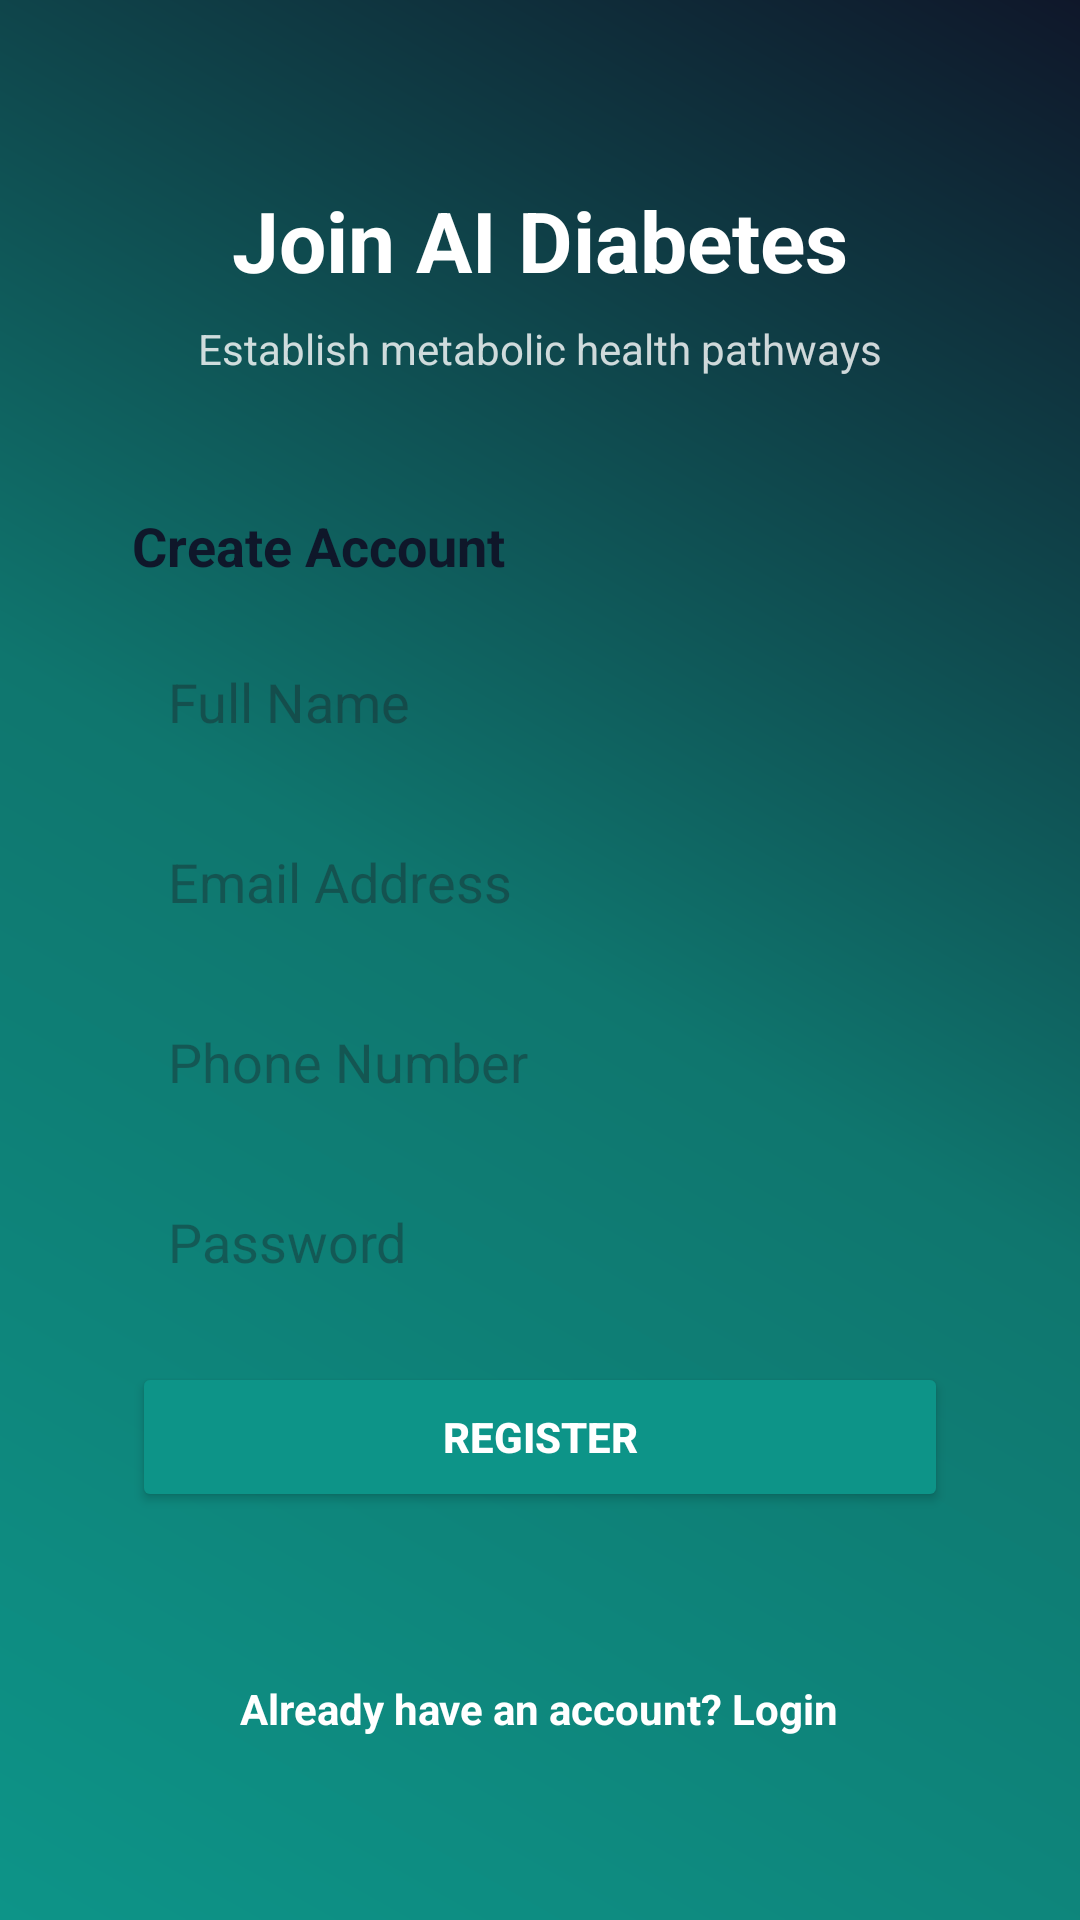

Android layout source for this screen:
<!-- AndroidManifest.xml: activity theme Theme.AIDiabetes -->
<!-- res/layout/activity_register.xml -->
<?xml version="1.0" encoding="utf-8"?>
<androidx.constraintlayout.widget.ConstraintLayout xmlns:android="http://schemas.android.com/apk/res/android"
    xmlns:app="http://schemas.android.com/apk/res-auto"
    android:layout_width="match_parent"
    android:layout_height="match_parent"
    android:background="@drawable/bg_gradient"
    android:padding="24dp">

    <ScrollView
        android:layout_width="match_parent"
        android:layout_height="wrap_content"
        app:layout_constraintTop_toTopOf="parent"
        app:layout_constraintBottom_toBottomOf="parent">

        <LinearLayout
            android:layout_width="match_parent"
            android:layout_height="wrap_content"
            android:orientation="vertical"
            android:gravity="center">

            <TextView
                android:layout_width="wrap_content"
                android:layout_height="wrap_content"
                android:text="Join AI Diabetes"
                android:textColor="@color/white"
                android:textSize="28sp"
                android:textStyle="bold"
                android:layout_marginBottom="8dp"/>

            <TextView
                android:layout_width="wrap_content"
                android:layout_height="wrap_content"
                android:text="Establish metabolic health pathways"
                android:textColor="@color/white"
                android:alpha="0.8"
                android:textSize="14sp"
                android:layout_marginBottom="24dp"/>

            <LinearLayout
                android:layout_width="match_parent"
                android:layout_height="wrap_content"
                android:orientation="vertical"
                android:background="@drawable/card_glass"
                android:padding="20dp"
                android:layout_marginBottom="24dp">

                <TextView
                    android:layout_width="wrap_content"
                    android:layout_height="wrap_content"
                    android:text="Create Account"
                    android:textColor="@color/text_dark"
                    android:textSize="18sp"
                    android:textStyle="bold"
                    android:layout_marginBottom="16dp"/>

                <EditText
                    android:id="@+id/et_name"
                    android:layout_width="match_parent"
                    android:layout_height="48dp"
                    android:hint="@string/hint_name"
                    android:inputType="textPersonName"
                    android:padding="12dp"
                    android:background="@drawable/card_glass"
                    android:textColor="@color/text_dark"
                    android:layout_marginBottom="12dp"/>

                <EditText
                    android:id="@+id/et_email"
                    android:layout_width="match_parent"
                    android:layout_height="48dp"
                    android:hint="@string/hint_email"
                    android:inputType="textEmailAddress"
                    android:padding="12dp"
                    android:background="@drawable/card_glass"
                    android:textColor="@color/text_dark"
                    android:layout_marginBottom="12dp"/>

                <EditText
                    android:id="@+id/et_phone"
                    android:layout_width="match_parent"
                    android:layout_height="48dp"
                    android:hint="@string/hint_phone"
                    android:inputType="phone"
                    android:padding="12dp"
                    android:background="@drawable/card_glass"
                    android:textColor="@color/text_dark"
                    android:layout_marginBottom="12dp"/>

                <EditText
                    android:id="@+id/et_password"
                    android:layout_width="match_parent"
                    android:layout_height="48dp"
                    android:hint="@string/hint_password"
                    android:inputType="textPassword"
                    android:padding="12dp"
                    android:background="@drawable/card_glass"
                    android:textColor="@color/text_dark"
                    android:layout_marginBottom="16dp"/>

                <Button
                    android:id="@+id/btn_register"
                    android:layout_width="match_parent"
                    android:layout_height="50dp"
                    android:text="@string/btn_register"
                    android:backgroundTint="@color/primary"
                    android:textColor="@color/white"
                    android:textStyle="bold"
                    android:layout_marginBottom="12dp"/>

                <ProgressBar
                    android:id="@+id/progress_bar"
                    android:layout_width="wrap_content"
                    android:layout_height="wrap_content"
                    android:layout_gravity="center"
                    android:visibility="gone"
                    android:indeterminateTint="@color/primary"/>

            </LinearLayout>

            <TextView
                android:id="@+id/tv_login_link"
                android:layout_width="wrap_content"
                android:layout_height="wrap_content"
                android:text="@string/prompt_has_account"
                android:textColor="@color/white"
                android:textSize="14sp"
                android:textStyle="bold"/>

        </LinearLayout>
    </ScrollView>

</androidx.constraintlayout.widget.ConstraintLayout>
<!-- resources referenced by this layout -->
<resources>
  <color name="primary">#0D9488</color>
  <color name="text_dark">#0F172A</color>
  <color name="white">#FFFFFF</color>
  <!-- drawable bg_gradient (drawable) -->
  <?xml version="1.0" encoding="utf-8"?>
  <shape xmlns:android="http://schemas.android.com/apk/res/android"
      android:shape="rectangle">
      <gradient
          android:angle="45"
          android:startColor="#0D9488"
          android:centerColor="#0F766E"
          android:endColor="#0F172A"
          android:type="linear" />
  </shape>
  <string name="btn_register">Register</string>
  <string name="hint_email">Email Address</string>
  <string name="hint_name">Full Name</string>
  <string name="hint_password">Password</string>
  <string name="hint_phone">Phone Number</string>
  <string name="prompt_has_account">Already have an account? Login</string>
  <style name="Theme.AIDiabetes" parent="Theme.Material3.DayNight.NoActionBar">
          
          <item name="colorPrimary">@color/primary</item>
          <item name="colorSecondary">@color/accent</item>
          
          
          <item name="android:statusBarColor">@color/bg_dark</item>
          <item name="android:windowBackground">@color/bg_light</item>
      </style>
  <color name="accent">#10B981</color>
  <color name="bg_dark">#0F172A</color>
  <color name="bg_light">#F8FAFC</color>
</resources>
